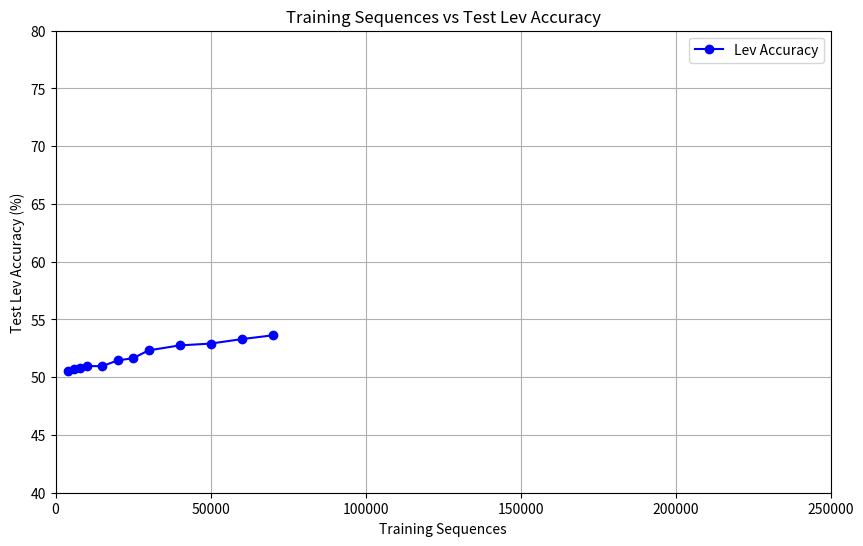

Recreate this plot in Python.
import matplotlib.pyplot as plt

# Daten
training_sequences = [4000, 6000, 8000, 10000, 15000, 20000, 25000, 30000, 40000, 50000, 60000, 70000]
test_lev_accuracy = [50.58, 50.74, 50.7725, 50.973, 50.95, 51.455, 51.6445, 52.3215, 52.754, 52.912, 53.296, 53.627]

# Plot
plt.figure(figsize=(10, 6))
plt.plot(training_sequences, test_lev_accuracy, marker='o', linestyle='-', color='b', label="Lev Accuracy")

# Achsenbeschriftung und Titel
plt.xlabel("Training Sequences")
plt.ylabel("Test Lev Accuracy (%)")
plt.title("Training Sequences vs Test Lev Accuracy")
plt.ylim(40,80)
plt.xlim(0,250000)
plt.grid(True)
plt.legend()

# Plot anzeigen
plt.show()